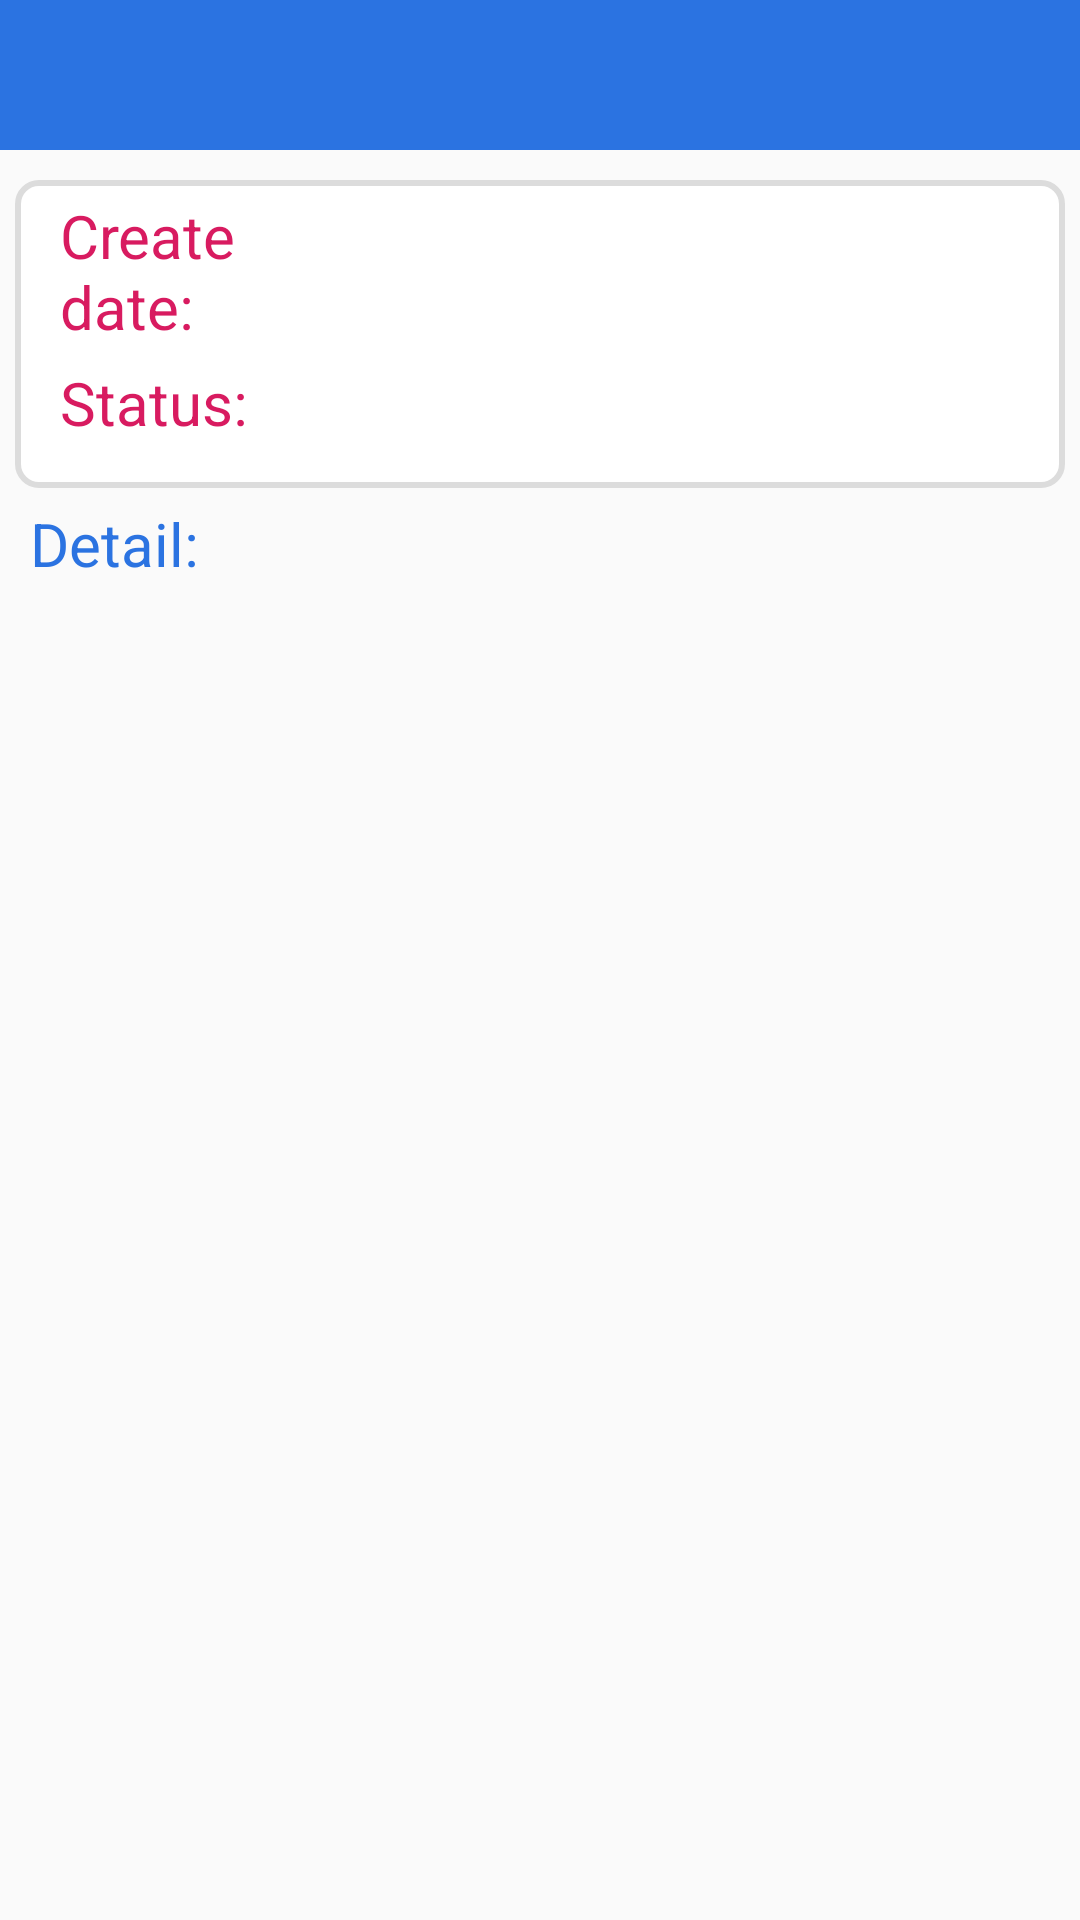

Here is an Android app screen rendered from its layout file. Give the layout XML and the strings, colors and styles it references.
<!-- AndroidManifest.xml: application theme AppTheme -->
<!-- res/layout/fragment_detail_request.xml -->
<?xml version="1.0" encoding="utf-8"?>
<LinearLayout xmlns:android="http://schemas.android.com/apk/res/android"
    xmlns:tools="http://schemas.android.com/tools"
    android:layout_width="match_parent"
    android:layout_height="match_parent"
    android:orientation="vertical"
    tools:context=".fragment.DetailRequestFragment">

    <RelativeLayout
        android:layout_width="match_parent"
        android:layout_height="@dimen/dp50"
        android:background="@color/light_blue">

        <ImageView
            android:id="@+id/img_Back"
            android:layout_width="wrap_content"
            android:layout_height="@dimen/dp24"
            android:layout_centerVertical="true"
            android:layout_margin="@dimen/dp12"
            android:background="@drawable/ic_white_back" />

        <TextView
            android:id="@+id/tv_workflow_name_title"
            android:layout_width="wrap_content"
            android:layout_height="wrap_content"
            android:layout_centerInParent="true"
            android:textColor="@color/white"
            android:textSize="@dimen/sp20" />

    </RelativeLayout>

    <ScrollView
        android:layout_width="match_parent"
        android:layout_height="match_parent">
        <LinearLayout
            android:layout_width="match_parent"
            android:layout_height="wrap_content"
            android:orientation="vertical">
            <LinearLayout
                android:layout_width="match_parent"
                android:layout_height="wrap_content"
                android:layout_marginLeft="@dimen/dp5"
                android:layout_marginTop="@dimen/dp10"
                android:layout_marginRight="@dimen/dp5"
                android:background="@drawable/border_workflow"
                android:gravity="center_horizontal"
                android:orientation="vertical"
                android:padding="@dimen/dp5">

                <LinearLayout
                    android:layout_width="match_parent"
                    android:layout_height="wrap_content"
                    android:gravity="center_vertical"
                    android:weightSum="30">

                    <TextView
                        android:layout_width="match_parent"
                        android:layout_height="wrap_content"
                        android:layout_marginLeft="@dimen/dp10"
                        android:layout_weight="20"
                        android:text="Create date:"
                        android:textColor="@color/colorAccent"
                        android:textSize="@dimen/sp20" />

                    <TextView
                        android:id="@+id/tv_create_date"
                        android:layout_width="match_parent"
                        android:layout_height="wrap_content"
                        android:layout_margin="@dimen/dp5"
                        android:layout_marginRight="@dimen/dp10"
                        android:layout_weight="10"
                        android:textColor="@color/light_blue"
                        android:textSize="@dimen/sp18" />
                </LinearLayout>

                <LinearLayout
                    android:layout_width="match_parent"
                    android:layout_height="wrap_content"
                    android:gravity="center_vertical"
                    android:weightSum="10">

                    <TextView
                        android:layout_width="match_parent"
                        android:layout_height="wrap_content"
                        android:layout_marginLeft="@dimen/dp10"
                        android:layout_weight="7"
                        android:text="Status:"
                        android:textColor="@color/colorAccent"
                        android:textSize="@dimen/sp20" />

                    <TextView
                        android:id="@+id/tv_request_status"
                        android:layout_width="match_parent"
                        android:layout_height="wrap_content"
                        android:layout_margin="@dimen/dp5"
                        android:layout_marginRight="@dimen/dp10"
                        android:layout_weight="3"
                        android:textColor="@color/colortext"
                        android:textSize="@dimen/sp20" />
                </LinearLayout>

                <LinearLayout
                    android:layout_width="match_parent"
                    android:layout_height="match_parent"
                    android:layout_marginTop="@dimen/dp5"
                    android:orientation="vertical">

                </LinearLayout>
            </LinearLayout>

            <TextView
                android:id="@+id/tv_history_approve"
                android:layout_width="wrap_content"
                android:layout_height="wrap_content"
                android:layout_marginLeft="@dimen/dp10"
                android:layout_marginTop="@dimen/dp5"
                android:text="Detail:"
                android:textColor="@color/light_blue"
                android:textSize="@dimen/sp20" />

            <LinearLayout
                android:id="@+id/list_status_staff_handle"
                android:layout_width="match_parent"
                android:layout_height="wrap_content"
                android:orientation="vertical">

            </LinearLayout>
        </LinearLayout>
    </ScrollView>
</LinearLayout>
<!-- resources referenced by this layout -->
<resources>
  <color name="colorAccent">#D81B60</color>
  <color name="colortext">#000</color>
  <color name="light_blue">#2b73e1</color>
  <color name="white">#FFFFFF</color>
  <dimen name="dp10">10dp</dimen>
  <dimen name="dp12">12dp</dimen>
  <dimen name="dp24">24dp</dimen>
  <dimen name="dp5">5dp</dimen>
  <dimen name="dp50">50dp</dimen>
  <dimen name="sp18">18sp</dimen>
  <dimen name="sp20">20sp</dimen>
  <!-- drawable border_workflow (drawable) -->
  <?xml version="1.0" encoding="utf-8"?>
  <shape
      xmlns:android="http://schemas.android.com/apk/res/android"
      android:shape="rectangle">
  
      <corners android:radius="@dimen/dp7" />
      <solid android:color="@android:color/white" />
      <stroke
          android:width="@dimen/dp2"
          android:color="@color/light_gray" />
  </shape>
  <style name="AppTheme" parent="Theme.AppCompat.Light.NoActionBar">
          
          <item name="colorPrimary">@color/colorPrimary</item>
          <item name="colorPrimaryDark">@color/colorPrimaryDark</item>
          <item name="colorAccent">@color/colorAccent</item>
      </style>
  <dimen name="dp7">7dp</dimen>
  <dimen name="dp2">2dp</dimen>
  <color name="light_gray">#DCDCDC</color>
  <color name="colorPrimary">#008577</color>
  <color name="colorPrimaryDark">#00574B</color>
</resources>
